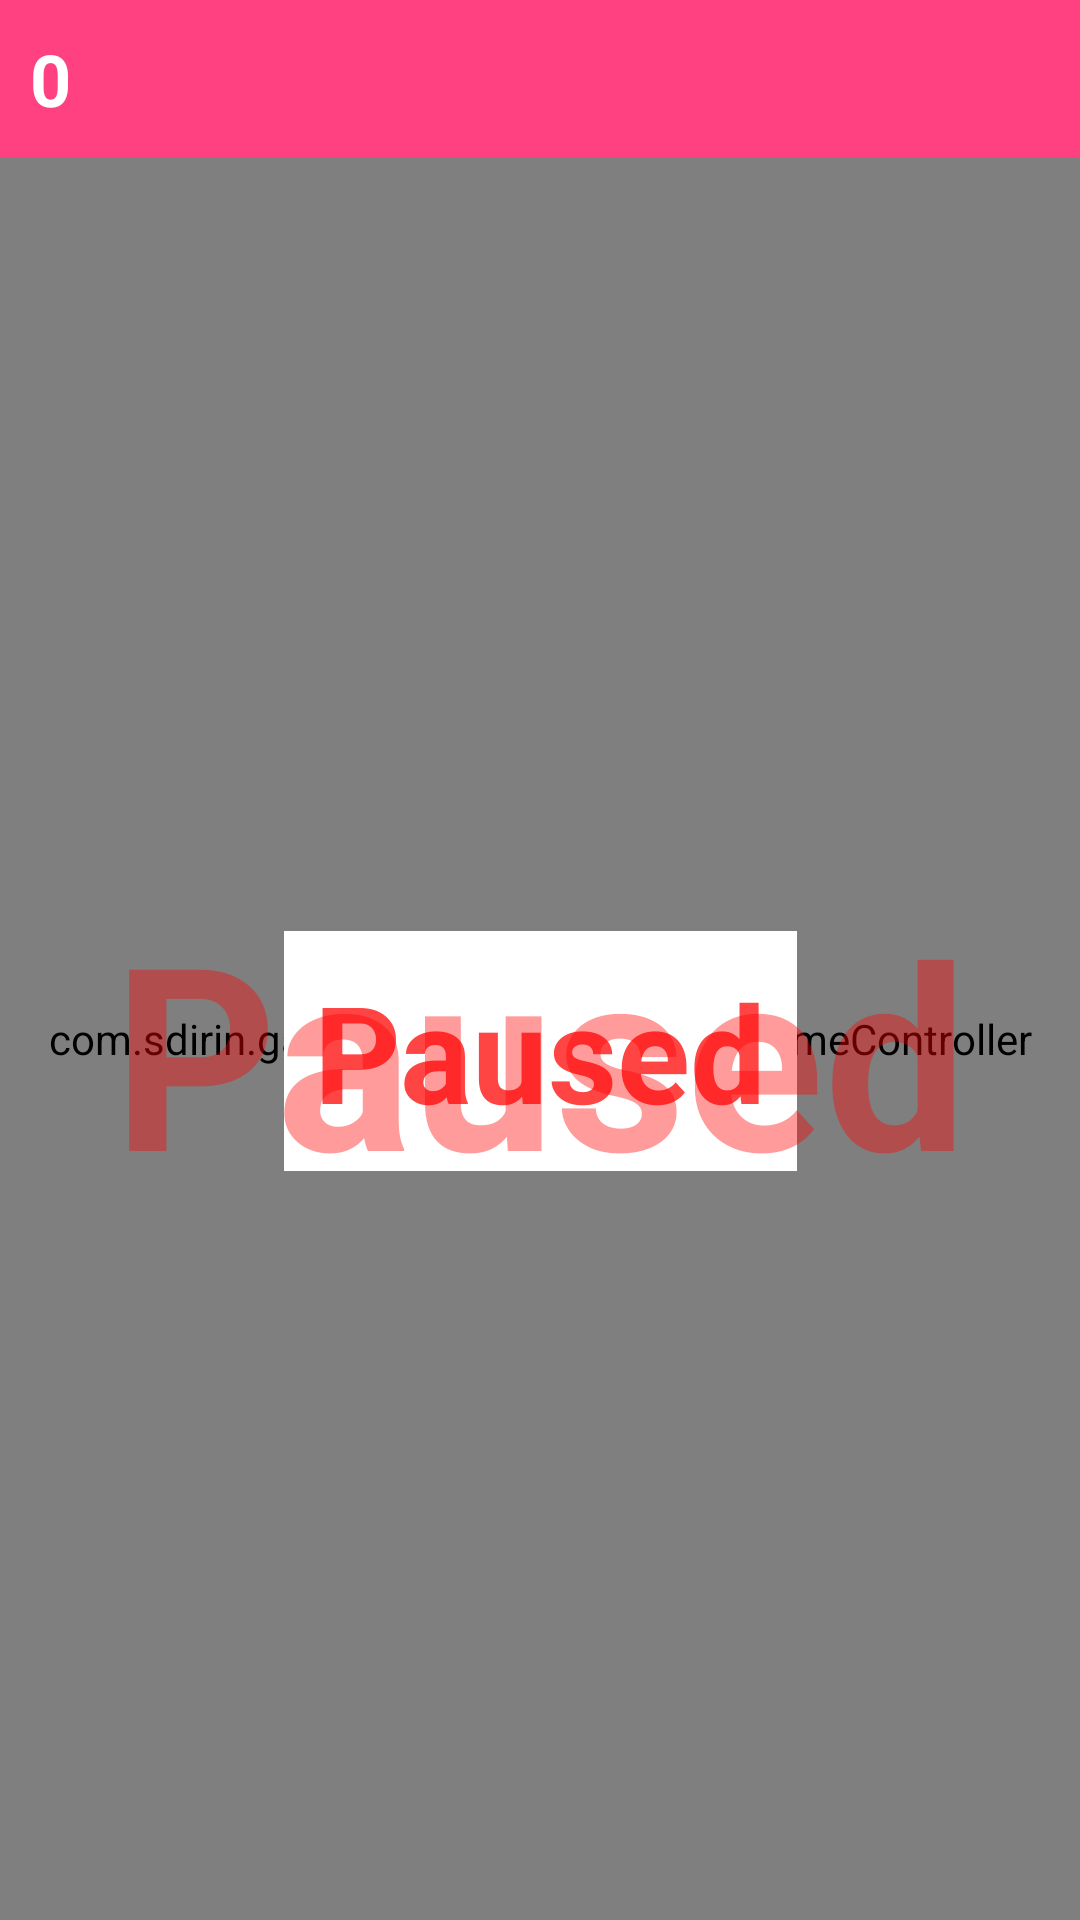

Reconstruct the res/layout file that produces this screen, plus the resources it refers to.
<!-- AndroidManifest.xml: application theme AppTheme -->
<!-- res/layout/activity_main.xml -->
<?xml version="1.0" encoding="utf-8"?>
<android.support.constraint.ConstraintLayout xmlns:android="http://schemas.android.com/apk/res/android"
    xmlns:app="http://schemas.android.com/apk/res-auto"
    xmlns:tools="http://schemas.android.com/tools"
    android:layout_width="match_parent"
    android:layout_height="match_parent"
    android:id="@+id/container"
    tools:context="com.sdirin.games.testingsnake.activities.MainActivity">

    <LinearLayout
        android:id="@+id/action_bar"
        android:layout_width="match_parent"
        android:layout_height="wrap_content"
        android:background="@color/colorAccent"
        android:orientation="horizontal"
        android:padding="10dp"
        app:layout_constraintLeft_toLeftOf="parent"
        app:layout_constraintRight_toRightOf="parent"
        app:layout_constraintTop_toTopOf="parent">

        <TextView
            android:id="@+id/tv_score"
            android:layout_width="wrap_content"
            android:layout_height="wrap_content"
            android:layout_weight="1"
            android:text="0"
            android:textColor="@android:color/background_light"
            android:textSize="24sp"
            android:textStyle="bold"
            tools:text="235" />
    </LinearLayout>

    <com.sdirin.games.testingsnake.view.SnakeView
        android:id="@+id/game_view"
        android:layout_width="0dp"
        android:layout_height="0dp"
        app:layout_constraintBottom_toBottomOf="parent"
        app:layout_constraintLeft_toLeftOf="parent"
        app:layout_constraintRight_toRightOf="parent"
        app:layout_constraintTop_toBottomOf="@+id/action_bar" />

    <com.sdirin.games.testingsnake.view.GameController
        android:id="@+id/controller_view"
        android:layout_width="0dp"
        android:layout_height="0dp"
        app:layout_constraintBottom_toBottomOf="parent"
        app:layout_constraintLeft_toLeftOf="parent"
        app:layout_constraintRight_toRightOf="parent"
        app:layout_constraintTop_toBottomOf="@+id/action_bar" />


    <android.support.constraint.ConstraintLayout
        android:id="@+id/main_text_container"
        android:layout_width="0dp"
        android:layout_height="0dp"
        tools:visibility="gone"
        app:layout_constraintBottom_toBottomOf="parent"
        app:layout_constraintEnd_toEndOf="@+id/controller_view"
        app:layout_constraintStart_toStartOf="@+id/controller_view"
        app:layout_constraintTop_toBottomOf="@+id/action_bar">

        <TextView
            android:id="@+id/tv_main"
            android:layout_width="wrap_content"
            android:layout_height="wrap_content"
            android:layout_marginEnd="8dp"
            android:layout_marginStart="8dp"
            android:layout_marginTop="8dp"
            android:background="@android:color/background_light"
            android:fontFamily="sans-serif"
            android:gravity="center_vertical"
            android:padding="10dp"
            android:text="@string/paused"
            android:textAlignment="center"
            android:textColor="@android:color/holo_red_light"
            android:textSize="45sp"
            android:textStyle="bold"
            app:layout_constraintBottom_toBottomOf="parent"
            app:layout_constraintEnd_toEndOf="parent"
            app:layout_constraintRight_toRightOf="parent"
            app:layout_constraintStart_toStartOf="parent"
            app:layout_constraintTop_toTopOf="parent" />
    </android.support.constraint.ConstraintLayout>

    <TextView
        android:id="@+id/tv_added_score"
        android:layout_width="wrap_content"
        android:layout_height="wrap_content"
        android:layout_marginEnd="8dp"
        android:layout_marginStart="8dp"
        android:layout_marginTop="8dp"
        android:background="@android:color/transparent"
        android:fontFamily="sans-serif"
        android:gravity="center_vertical"
        android:padding="0dp"
        android:text="@string/paused"
        android:textAlignment="center"
        android:textAppearance="@style/TextAppearance.AppCompat"
        android:textColor="@color/semiTransparentAccent"
        android:textSize="85sp"
        android:textStyle="bold"
        app:layout_constraintBottom_toBottomOf="parent"
        app:layout_constraintEnd_toEndOf="parent"
        app:layout_constraintRight_toRightOf="parent"
        app:layout_constraintStart_toStartOf="parent"
        app:layout_constraintTop_toTopOf="@+id/controller_view"
        tools:text="33" />

</android.support.constraint.ConstraintLayout>
<!-- resources referenced by this layout -->
<resources>
  <color name="colorAccent">#ff4081</color>
  <color name="semiTransparentAccent">#64ff0000</color>
  <string name="paused">Paused</string>
  <style name="AppTheme" parent="Theme.AppCompat.Light.NoActionBar">
          
          <item name="colorPrimary">@color/colorPrimary</item>
          <item name="colorPrimaryDark">@color/colorPrimaryDark</item>
          <item name="colorAccent">@color/colorAccent</item>
          <item name="android:windowBackground">@drawable/back_wild</item>
      </style>
  <color name="colorPrimary">#3F51B5</color>
  <color name="colorPrimaryDark">#303f9f</color>
  <!-- drawable back_wild: png bitmap (drawable-v24, 906900 bytes) -->
</resources>
